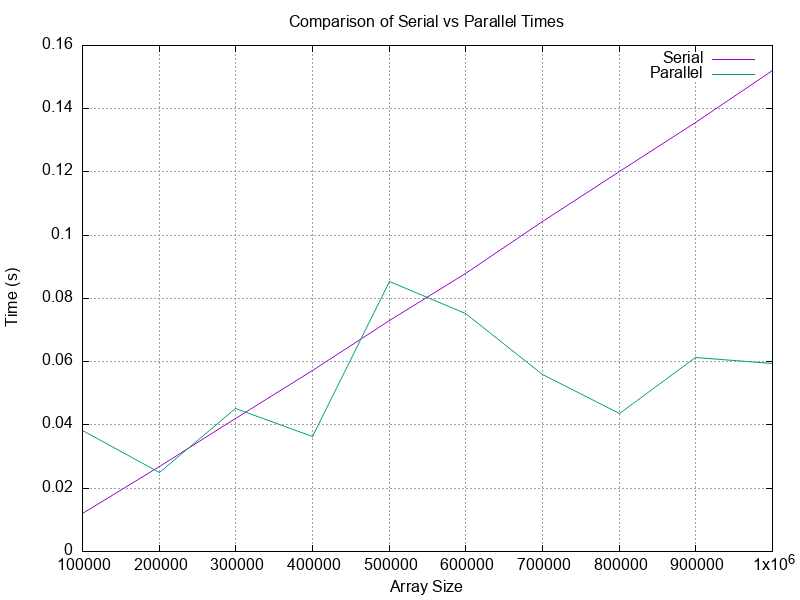

The data file committed next to this chart (first rows):
Array Size, Serial Time, Parallel Time
100000, 0.012, 0.03825
200000, 0.027, 0.025
300000, 0.042, 0.04525
400000, 0.05725, 0.0365
500000, 0.073, 0.0855
600000, 0.088, 0.07525
700000, 0.1042, 0.056
800000, 0.1202, 0.0435
900000, 0.1358, 0.0615
1000000, 0.1522, 0.0595
